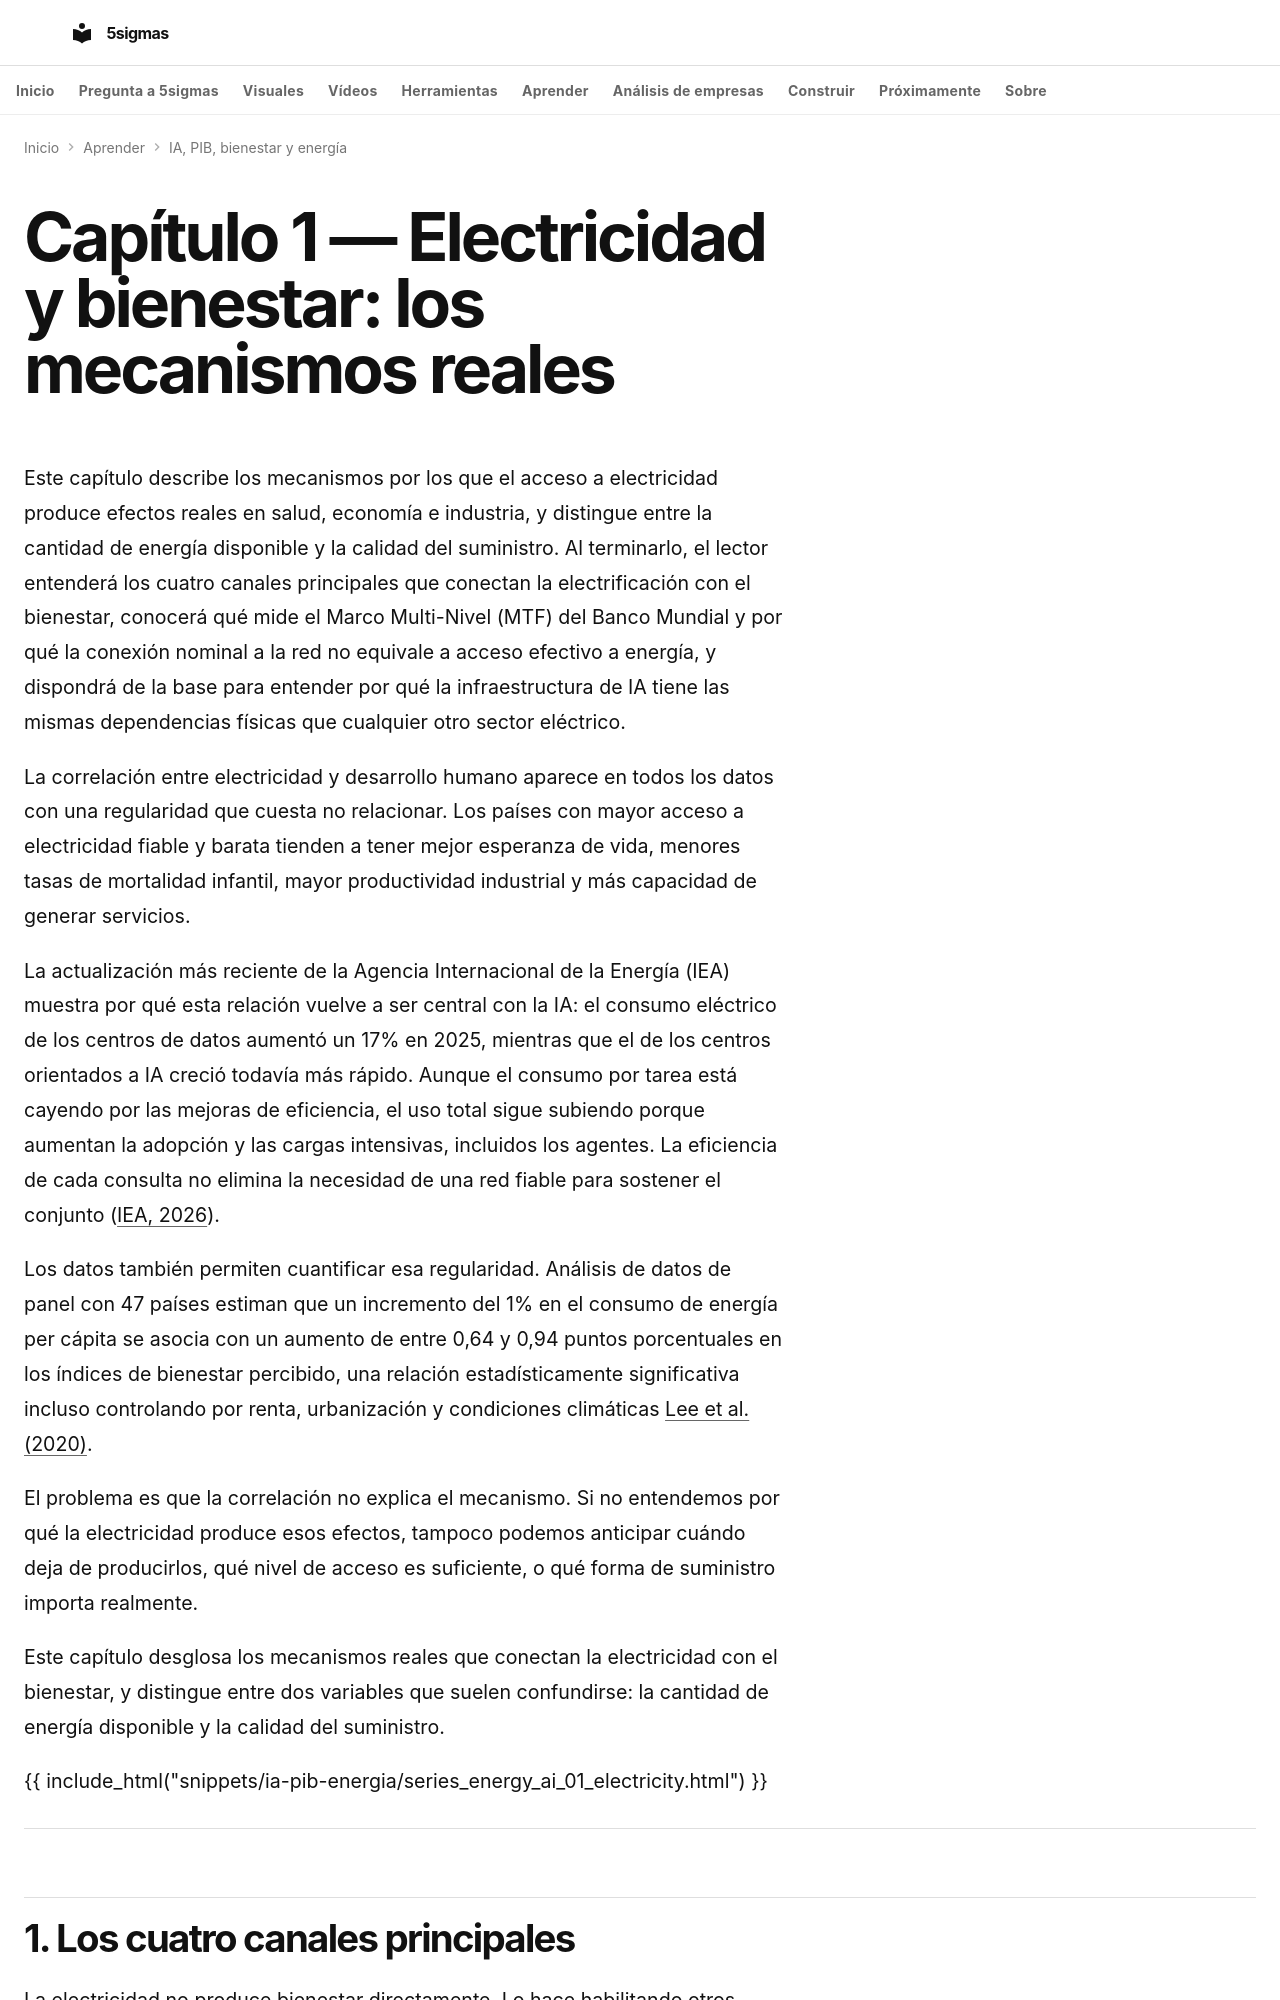

repository: fjmmontiel/5sigmas · page: series/ia-pib-bienestar-energia/01-electricidad-bienestar/index.html · generator: mkdocs

---
title: Electricidad y bienestar
description: Por qué el acceso a electricidad fiable y barata habilita saltos reales en salud, logística e industria, y qué diferencia hay entre tener kilovatios y tener calidad de suministro.
date: 2026-04-07
keywords: "electricidad y bienestar, acceso energía desarrollo, electrificación rural, MTF energía, consumo electricidad per cápita, IDH y energía, calidad suministro eléctrico, nexo energía desarrollo humano"
tags:
  - Economía
  - Energía
  - IA
video: 01-electricidad-bienestar.mp4
video_duration: PT131.383333S
video_poster: 01-electricidad-bienestar.jpg
video_title: Electricidad y servicio efectivo
video_summary: 'Capacidad y duración son condiciones distintas: una conexión nominal no demuestra acceso efectivo.'
video_date: '2026-09-28'
video_captions: 01-electricidad-bienestar-visual-text.vtt
video_transcript: 01-electricidad-bienestar-transcript.html
video_chapters:
- name: Estar conectado no garantiza el servicio
  start: 0.0
  end: 21.55
- name: Un corte puede costar más que su duración
  start: 21.55
  end: 43.1
- name: La continuidad puede ser una condición del proceso
  start: 43.1
  end: 64.65
- name: Más energía no siempre añade otra tarea
  start: 64.65
  end: 86.516667
- name: El horario cambia el pico de potencia
  start: 86.516667
  end: 109.516667
- name: Una batería tiene dos límites diferentes
  start: 109.516667
  end: 131.383333
---
